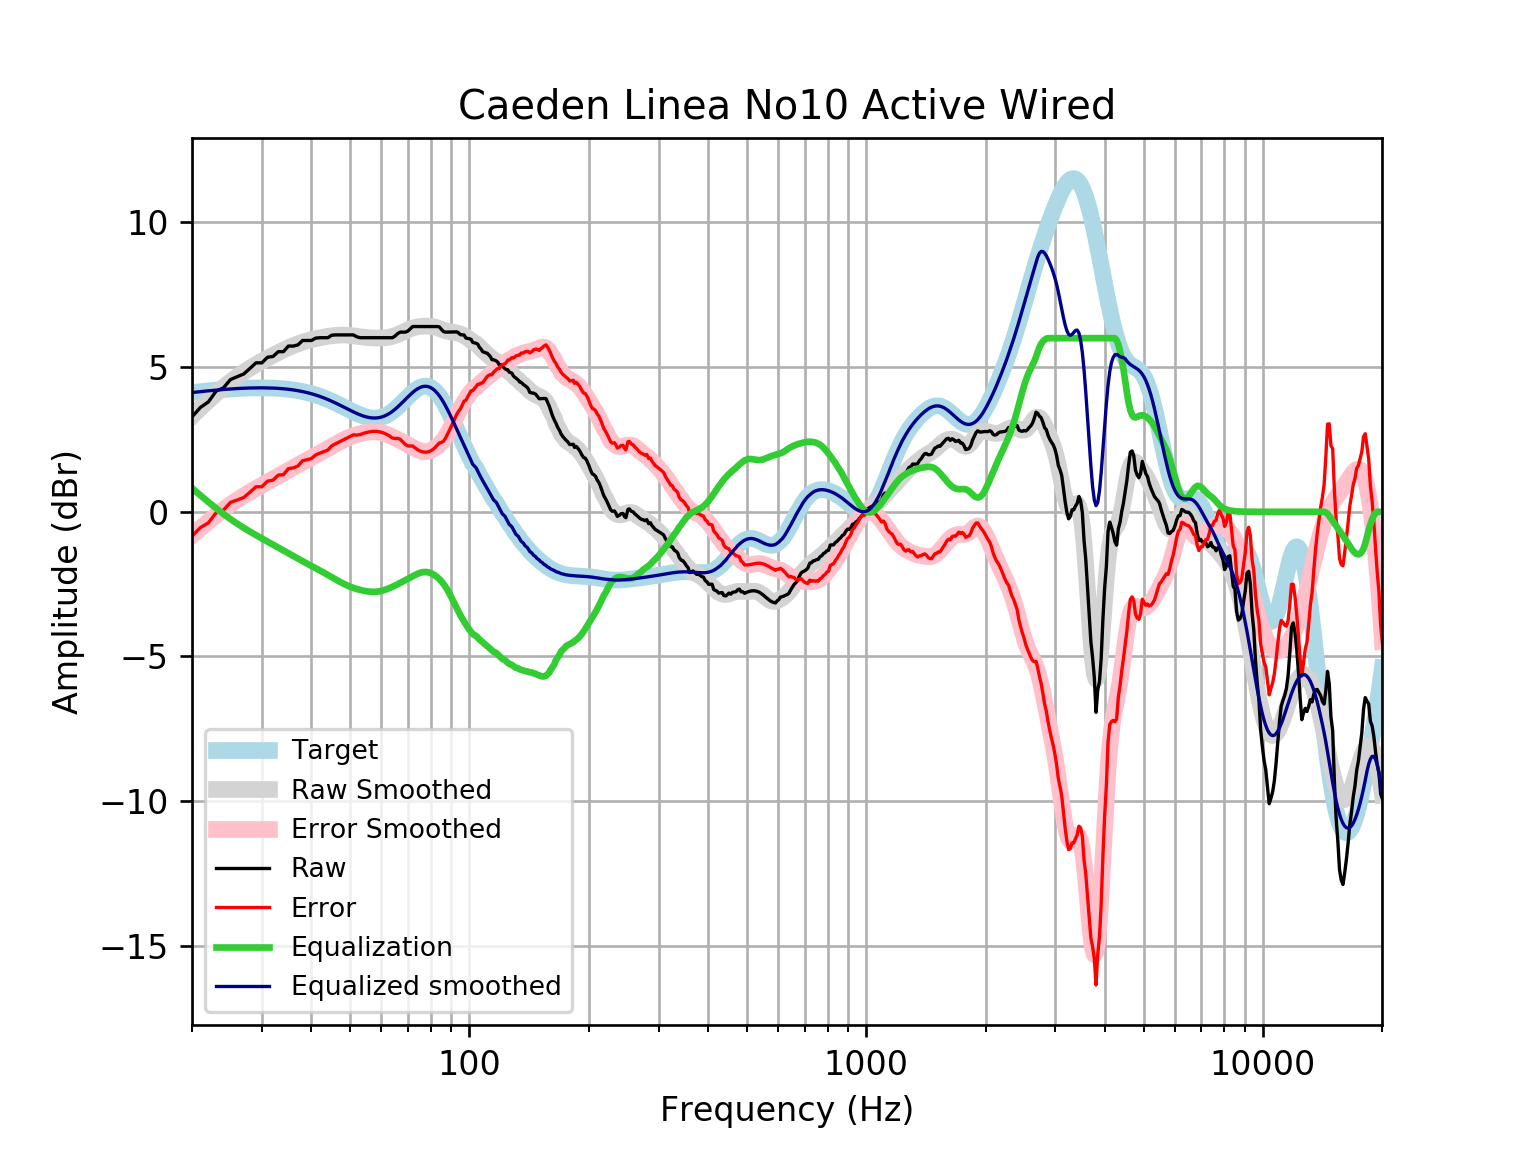

Data behind this chart, as committed beside it:
frequency, raw, error, smoothed, error_smoothed, equalization, equalized_raw, equalized_smoothed, target
20, 3.281, -0.8393, 3.303, -0.8177, 0.8177, 4.099, 4.121, 4.121
21, 3.606, -0.5466, 3.584, -0.5683, 0.5683, 4.174, 4.152, 4.152
22, 3.798, -0.382, 3.844, -0.3366, 0.3366, 4.135, 4.18, 4.18
23, 4.17, -0.03476, 4.083, -0.1226, 0.1226, 4.293, 4.205, 4.205
24, 4.281, 0.05388, 4.301, 0.07383, -0.07383, 4.207, 4.227, 4.227
25, 4.57, 0.3251, 4.496, 0.2509, -0.2509, 4.319, 4.245, 4.245
26, 4.666, 0.407, 4.67, 0.4106, -0.4106, 4.256, 4.259, 4.259
27, 4.763, 0.4921, 4.825, 0.5548, -0.5548, 4.208, 4.271, 4.271
28, 4.955, 0.6771, 4.965, 0.686, -0.686, 4.27, 4.279, 4.278
29, 5.148, 0.8655, 5.09, 0.8073, -0.8073, 4.341, 4.283, 4.283
30, 5.148, 0.8646, 5.205, 0.9214, -0.9214, 4.227, 4.284, 4.284
31, 5.341, 1.06, 5.312, 1.03, -1.03, 4.311, 4.281, 4.281
32, 5.367, 1.092, 5.411, 1.136, -1.136, 4.231, 4.275, 4.275
33, 5.534, 1.269, 5.504, 1.239, -1.239, 4.295, 4.265, 4.265
34, 5.534, 1.283, 5.59, 1.339, -1.339, 4.195, 4.251, 4.251
35, 5.727, 1.494, 5.67, 1.437, -1.437, 4.29, 4.233, 4.233
36, 5.727, 1.515, 5.741, 1.53, -1.53, 4.196, 4.211, 4.211
37, 5.77, 1.584, 5.805, 1.62, -1.62, 4.149, 4.185, 4.185
38, 5.92, 1.765, 5.861, 1.707, -1.707, 4.213, 4.154, 4.155
39, 5.92, 1.8, 5.908, 1.79, -1.79, 4.13, 4.119, 4.12
40, 5.92, 1.839, 5.949, 1.87, -1.87, 4.05, 4.079, 4.08
41, 6.002, 1.965, 5.984, 1.949, -1.949, 4.054, 4.035, 4.037
42, 6.016, 2.027, 6.014, 2.027, -2.027, 3.989, 3.987, 3.989
43, 6.016, 2.079, 6.04, 2.105, -2.105, 3.911, 3.935, 3.937
44, 6.016, 2.135, 6.063, 2.183, -2.183, 3.833, 3.88, 3.881
45, 6.102, 2.279, 6.082, 2.261, -2.261, 3.841, 3.821, 3.823
46, 6.113, 2.35, 6.096, 2.336, -2.336, 3.777, 3.76, 3.762
47, 6.113, 2.413, 6.105, 2.407, -2.407, 3.705, 3.698, 3.7
48, 6.113, 2.476, 6.108, 2.473, -2.473, 3.639, 3.635, 3.636
49, 6.113, 2.539, 6.105, 2.532, -2.532, 3.58, 3.572, 3.574
50, 6.113, 2.6, 6.095, 2.584, -2.584, 3.529, 3.512, 3.512
51, 6.113, 2.659, 6.082, 2.628, -2.628, 3.484, 3.454, 3.454
52, 6.05, 2.651, 6.066, 2.666, -2.666, 3.384, 3.4, 3.4
53, 6.016, 2.665, 6.05, 2.698, -2.698, 3.318, 3.352, 3.351
54, 6.016, 2.706, 6.036, 2.724, -2.724, 3.292, 3.311, 3.31
55, 6.016, 2.74, 6.023, 2.745, -2.745, 3.271, 3.279, 3.276
56, 6.016, 2.764, 6.014, 2.759, -2.759, 3.257, 3.255, 3.253
57, 6.016, 2.777, 6.008, 2.766, -2.766, 3.25, 3.242, 3.239
58, 6.016, 2.779, 6.004, 2.764, -2.764, 3.252, 3.24, 3.237
59, 6.016, 2.77, 6.003, 2.753, -2.753, 3.263, 3.25, 3.246
60, 6.016, 2.748, 6.006, 2.734, -2.734, 3.282, 3.272, 3.268
61, 6.016, 2.715, 6.012, 2.706, -2.706, 3.31, 3.305, 3.301
62, 6.016, 2.67, 6.023, 2.672, -2.672, 3.344, 3.35, 3.346
63, 6.016, 2.614, 6.039, 2.634, -2.634, 3.383, 3.406, 3.402
64, 6.016, 2.549, 6.063, 2.591, -2.591, 3.425, 3.471, 3.468
65, 6.074, 2.533, 6.092, 2.547, -2.547, 3.527, 3.545, 3.542
66, 6.161, 2.539, 6.126, 2.502, -2.502, 3.659, 3.625, 3.622
67, 6.209, 2.501, 6.165, 2.456, -2.456, 3.753, 3.709, 3.707
68, 6.209, 2.413, 6.206, 2.409, -2.409, 3.8, 3.796, 3.796
69, 6.209, 2.325, 6.247, 2.363, -2.363, 3.846, 3.884, 3.884
70, 6.247, 2.277, 6.286, 2.316, -2.316, 3.931, 3.97, 3.97
71, 6.324, 2.272, 6.321, 2.27, -2.27, 4.054, 4.051, 4.053
72, 6.402, 2.274, 6.351, 2.225, -2.225, 4.177, 4.126, 4.128
73, 6.402, 2.207, 6.375, 2.183, -2.183, 4.219, 4.192, 4.195
74, 6.402, 2.15, 6.393, 2.145, -2.145, 4.257, 4.248, 4.251
75, 6.402, 2.107, 6.405, 2.114, -2.114, 4.288, 4.291, 4.295
76, 6.402, 2.076, 6.412, 2.091, -2.091, 4.311, 4.321, 4.325
77, 6.402, 2.061, 6.416, 2.08, -2.08, 4.322, 4.336, 4.341
78, 6.402, 2.061, 6.417, 2.081, -2.081, 4.321, 4.336, 4.34
79, 6.402, 2.078, 6.415, 2.095, -2.095, 4.307, 4.32, 4.324
... 553 more rows
